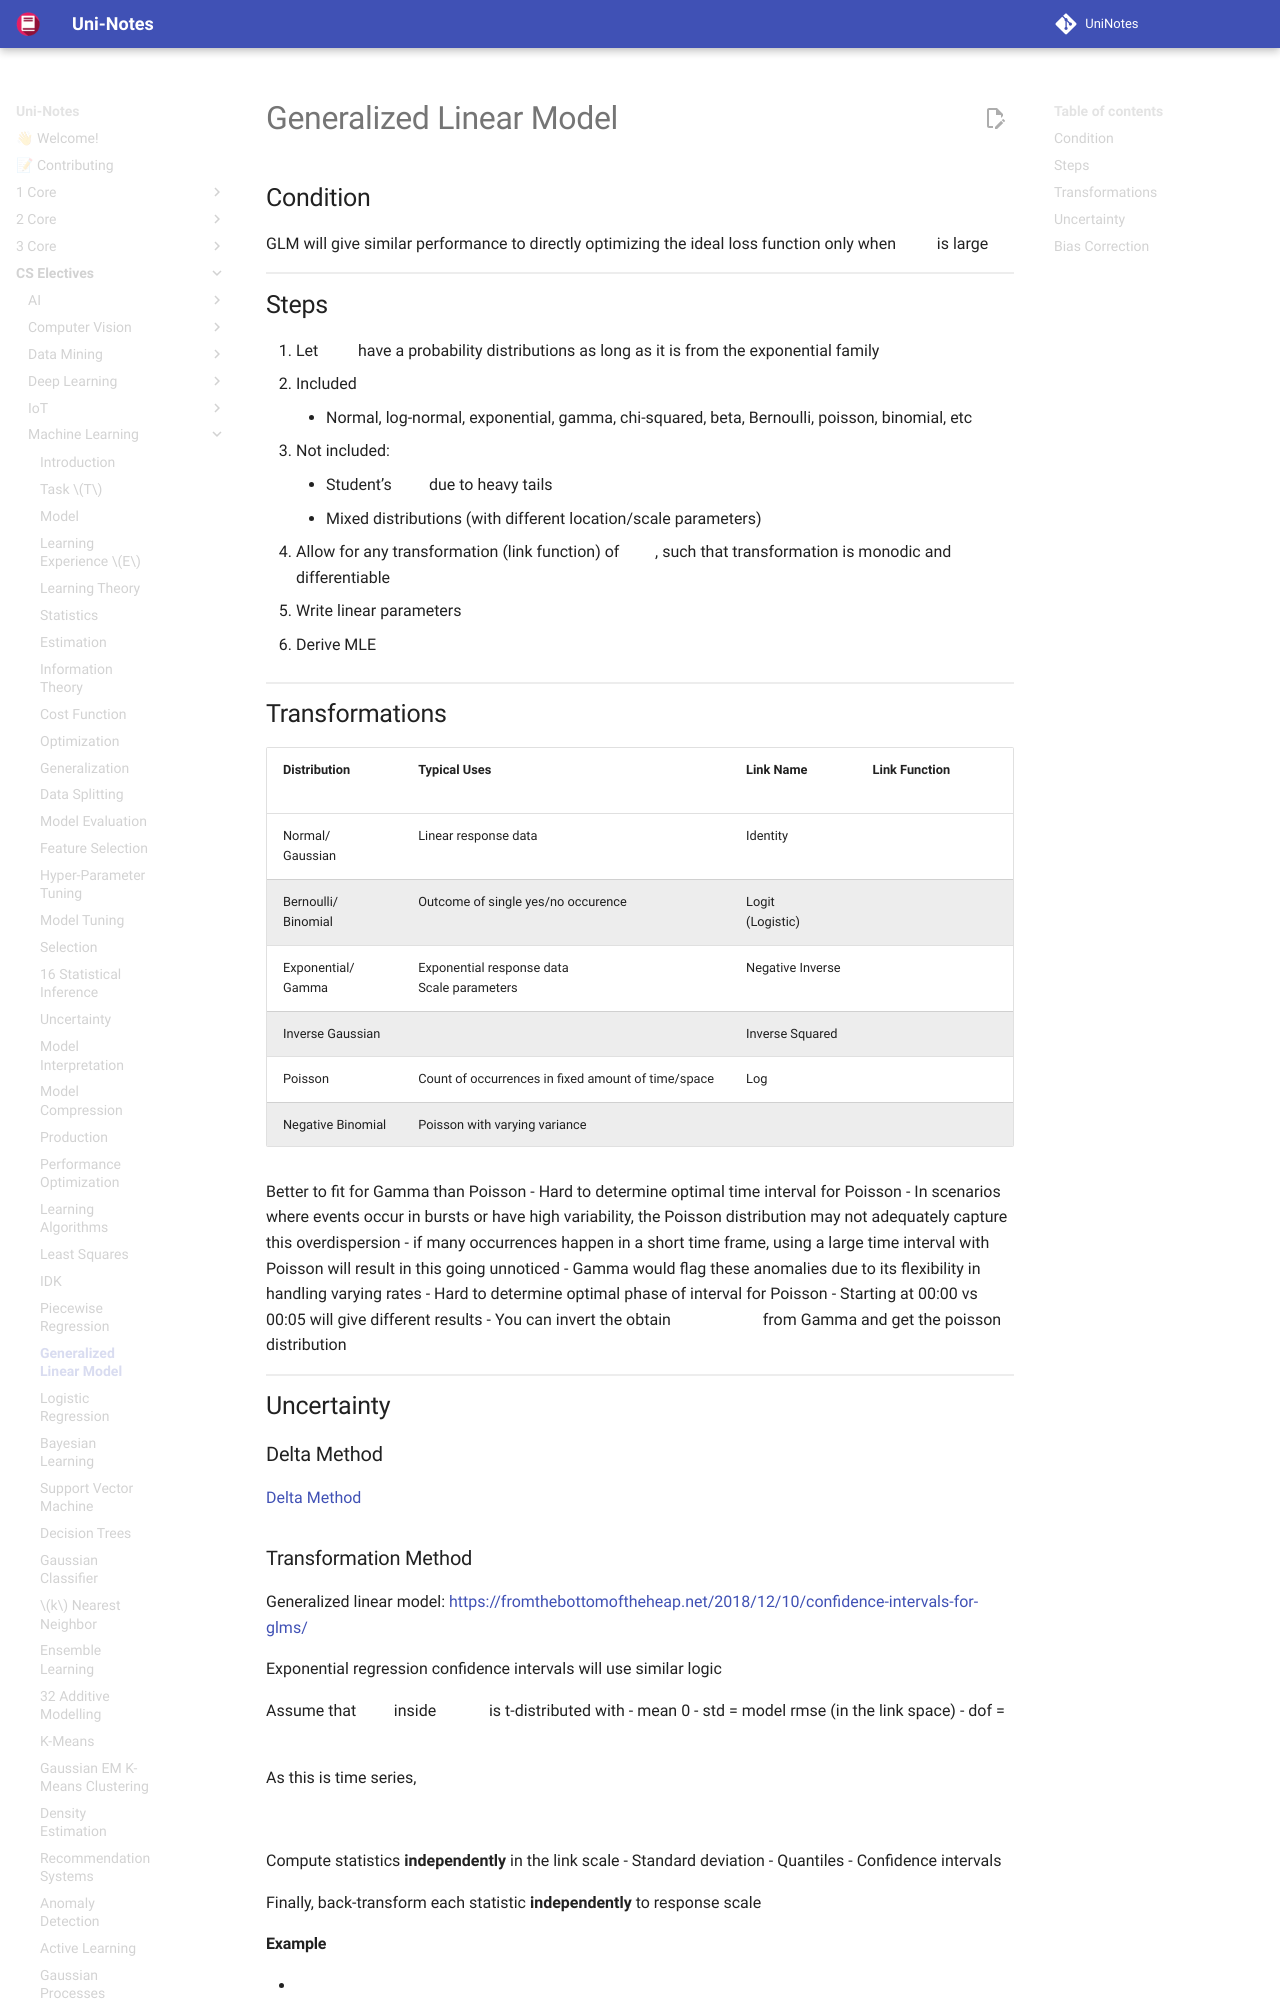

repository: uni-notes/uni-notes · page: CS_Electives/Machine_Learning/25_Generalized_Linear_Model/index.html · generator: mkdocs

# Generalized Linear Model

## Condition

GLM will give similar performance to directly optimizing the ideal loss function only when $n$ is large

## Steps

1. Let $y$ have a probability distributions as long as it is from the exponential family
   - Included
     - Normal, log-normal, exponential, gamma, chi-squared, beta, Bernoulli, poisson, binomial, etc
   - Not included:
     - Student’s $t$ due to heavy tails
     - Mixed distributions (with different location/scale parameters)
2. Allow for any transformation (link function) of $y$, such that transformation is monodic and differentiable

3. Write linear parameters

4. Derive MLE
